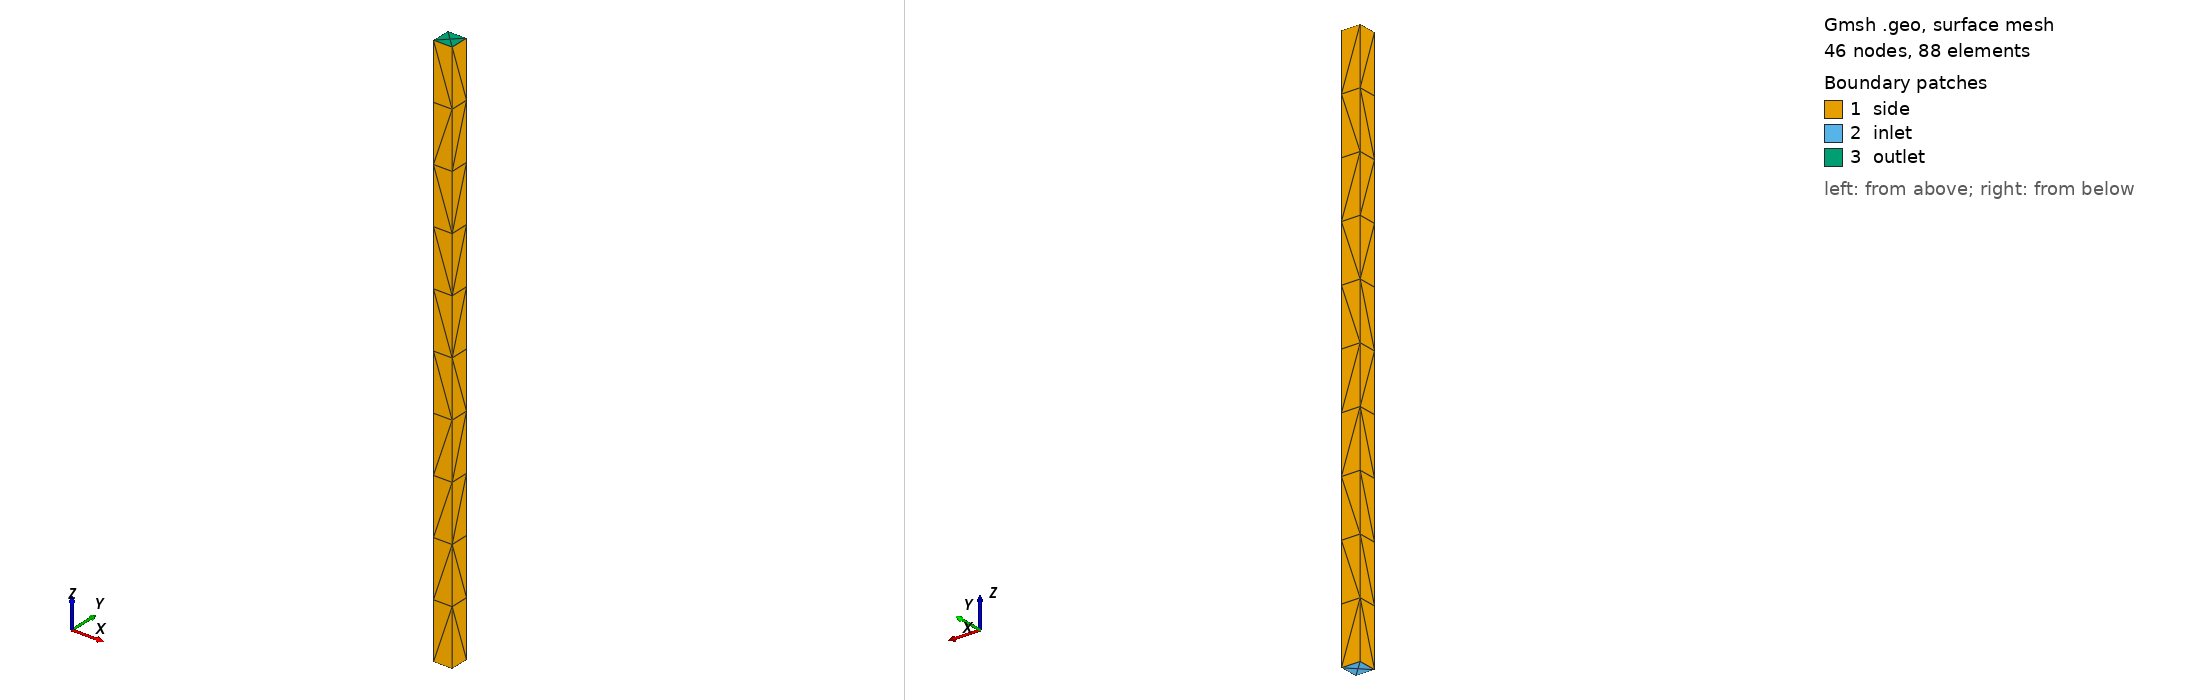

Gmsh geometry script, surface-meshed: 46 nodes, 88 surface elements. Boundary patches (legend numbers): 1 side, 2 inlet, 3 outlet. Left view from above one corner, right view from below the opposite corner. Legend entries are the model's physical surfaces. The drawing asked Gmsh for element sizes between 1% and 20% of the model's largest extent; the script's own settings can give other sizes.

=== wire.geo (drawn) ===
// Wire of square section a x a and length L along z, for the 1D validation of the spin injection
// through a polarizer stack (valet_fert.py). Lengths in nm (length_unit: 1e-9).
SetFactory("OpenCASCADE");
L = 300;
a = 10;
h = 1;
Box(1) = {-a/2, -a/2, 0, a, a, L};
Mesh.CharacteristicLengthMin = h;
Mesh.CharacteristicLengthMax = h;
Mesh.MshFileVersion = 4.1;
// OpenCASCADE box: surfaces 1, 2 at x min, max; 3, 4 at y min, max; 5, 6 at z min, max
Physical Volume("wire") = {1};
Physical Surface("inlet") = {5};
Physical Surface("outlet") = {6};
Physical Surface("side") = {1, 2, 3, 4};
